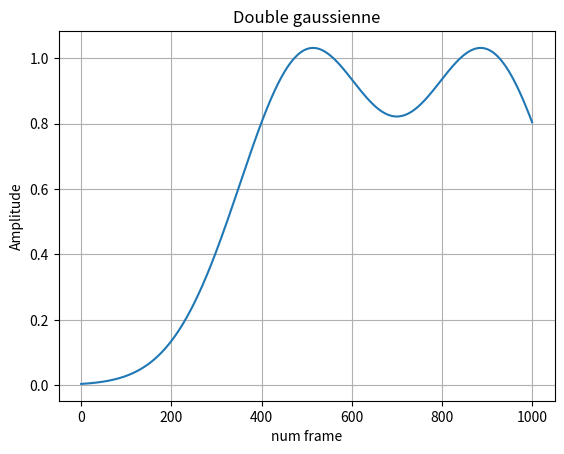

The matplotlib source for this figure:
import numpy as np
import matplotlib.pyplot as plt

def double_gaussian_equal(x, t, epsilon):
    """
    Deux gaussiennes de même hauteur (=1) et même largeur (=20% de t),
    centrées en t/2 et t - epsilon.
    """
    sigma = 0.15 * t
    A = 1.0

    g1 = A * np.exp(-((x - t/2)**2) / (2 * sigma**2))
    g2 = A * np.exp(-((x - (t - epsilon))**2) / (2 * sigma**2))
    return g1 + g2

# Exemple de tracé
t = 1000
epsilon = 0.1*t
x = np.linspace(0, t, 500)
y = double_gaussian_equal(x, t, epsilon)

plt.plot(x, y)
plt.title("Double gaussienne")
plt.xlabel("num frame")
plt.ylabel("Amplitude")
plt.grid(True)
plt.show()
